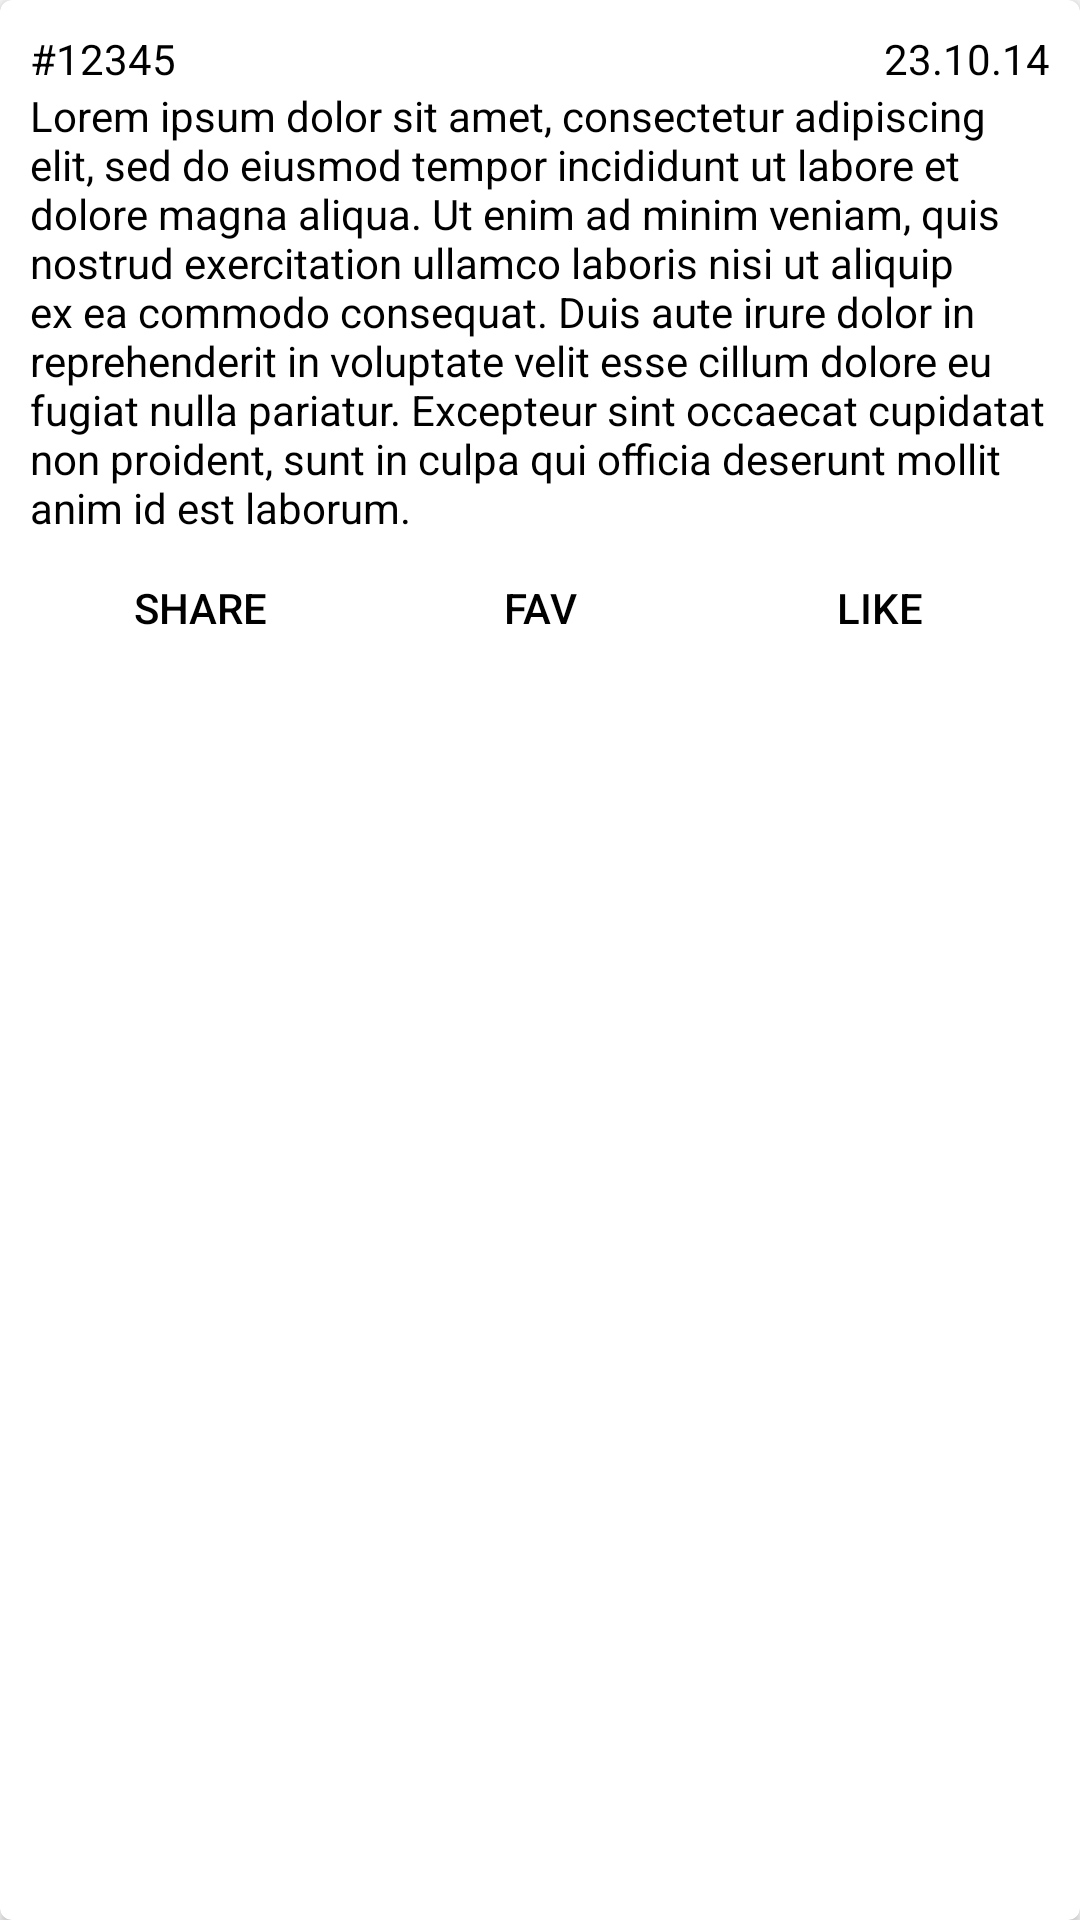

Here is an Android app screen rendered from its layout file. Give the layout XML and the strings, colors and styles it references.
<!-- AndroidManifest.xml: application theme AppTheme -->
<!-- res/layout/bashorg_list_entry.xml -->
<android.support.v7.widget.CardView
    xmlns:card_view="http://schemas.android.com/apk/res-auto"
    xmlns:android="http://schemas.android.com/apk/res/android"
    xmlns:tools="http://schemas.android.com/tools"
    android:id="@+id/card_view"
    android:layout_gravity="center"
    android:layout_width="match_parent"
    android:layout_height="wrap_content"
    card_view:cardCornerRadius="4dp"
    tools:context="org.example.bashhappens.gui.fragments.PostsListFragment" >
    <RelativeLayout
        android:layout_width="match_parent"
        android:layout_height="match_parent"
        android:padding="10dp" >

        <TextView
            android:id="@+id/post_id"
            android:layout_alignParentLeft="true"
            android:layout_width="wrap_content"
            android:layout_height="wrap_content"
            android:text="#12345" />

        <TextView
            android:id="@+id/post_date"
            android:layout_alignParentRight="true"
            android:layout_width="wrap_content"
            android:layout_height="wrap_content"
            android:text="23.10.14" />

        <TextView
            android:id="@+id/post_text"
            android:layout_below="@id/post_id"
            android:layout_width="fill_parent"
            android:layout_height="wrap_content"
            android:text="Lorem ipsum dolor sit amet, consectetur adipiscing elit, sed do eiusmod tempor incididunt ut labore et dolore magna aliqua. Ut enim ad minim veniam, quis nostrud exercitation ullamco laboris nisi ut aliquip ex ea commodo consequat. Duis aute irure dolor in reprehenderit in voluptate velit esse cillum dolore eu fugiat nulla pariatur. Excepteur sint occaecat cupidatat non proident, sunt in culpa qui officia deserunt mollit anim id est laborum."
            />

        <LinearLayout
            android:layout_width="fill_parent"
            android:layout_height="wrap_content"
            android:layout_below="@id/post_text"
            android:orientation="horizontal"
            style="@android:style/Theme.Holo.Light.Panel" >
            <Button
                android:layout_width="0dp"
                android:layout_height="wrap_content"
                android:layout_weight="1"
                style="?android:attr/buttonBarButtonStyle"
                android:text="Share" />

            <Button
                android:layout_width="0dp"
                android:layout_height="wrap_content"
                android:layout_weight="1"
                style="?android:attr/buttonBarButtonStyle"
                android:text="Fav" />

            <Button
                android:layout_width="0dp"
                android:layout_height="wrap_content"
                android:layout_weight="1"
                style="?android:attr/buttonBarButtonStyle"
                android:text="Like" />
        </LinearLayout>

    </RelativeLayout>
</android.support.v7.widget.CardView>
<!-- resources referenced by this layout -->
<resources>
  <style name="AppTheme" parent="Theme.AppCompat.Light.NoActionBar">
          <item name="android:textColor">#000000</item>
      </style>
</resources>
